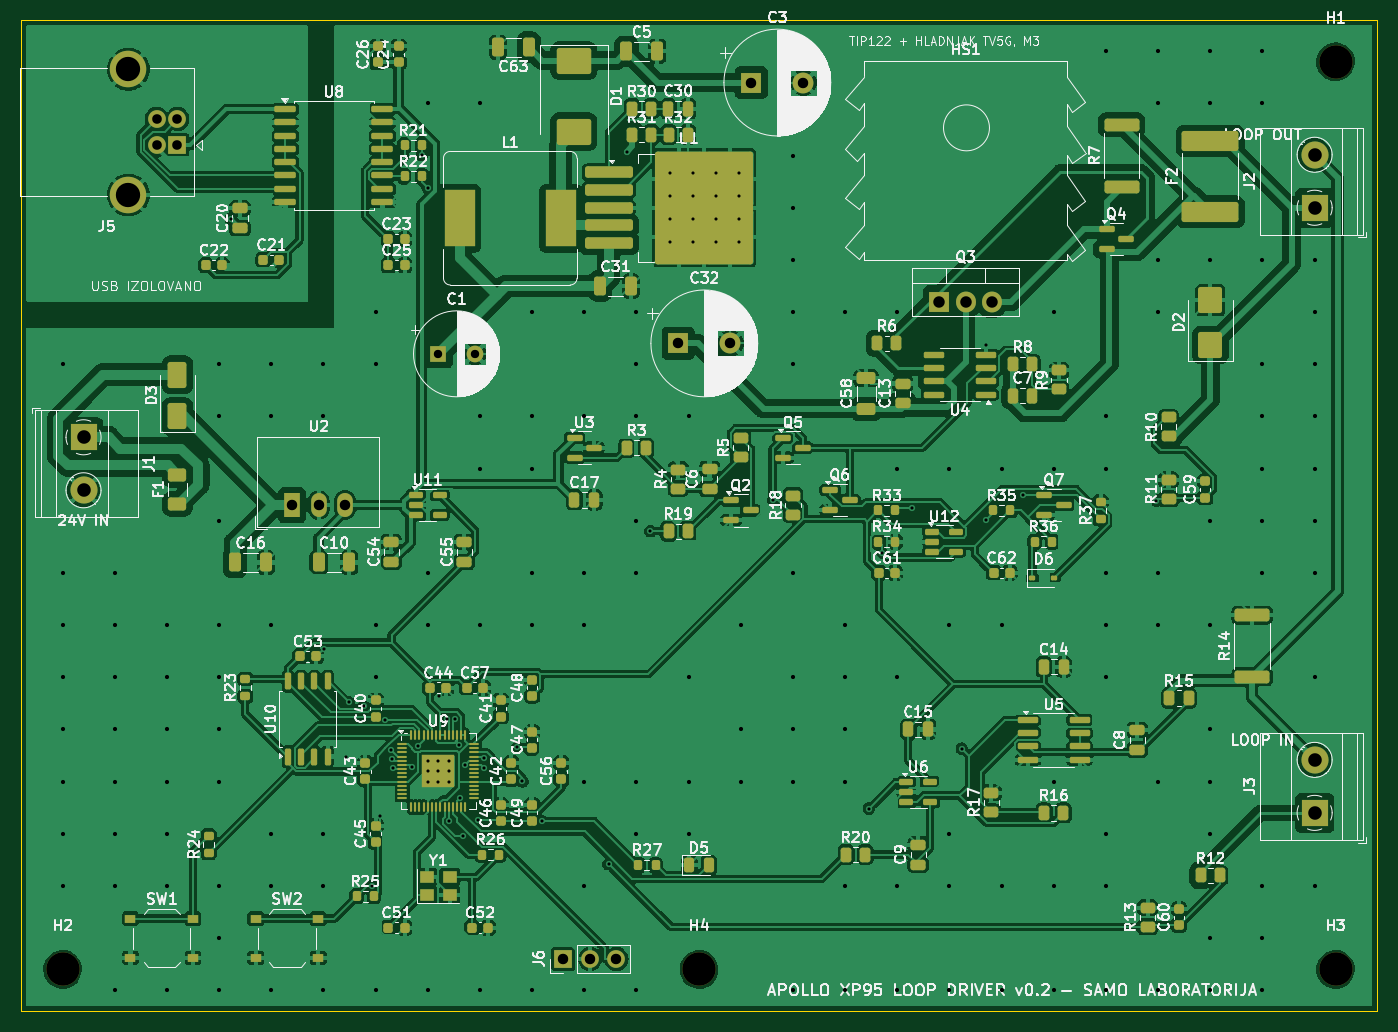
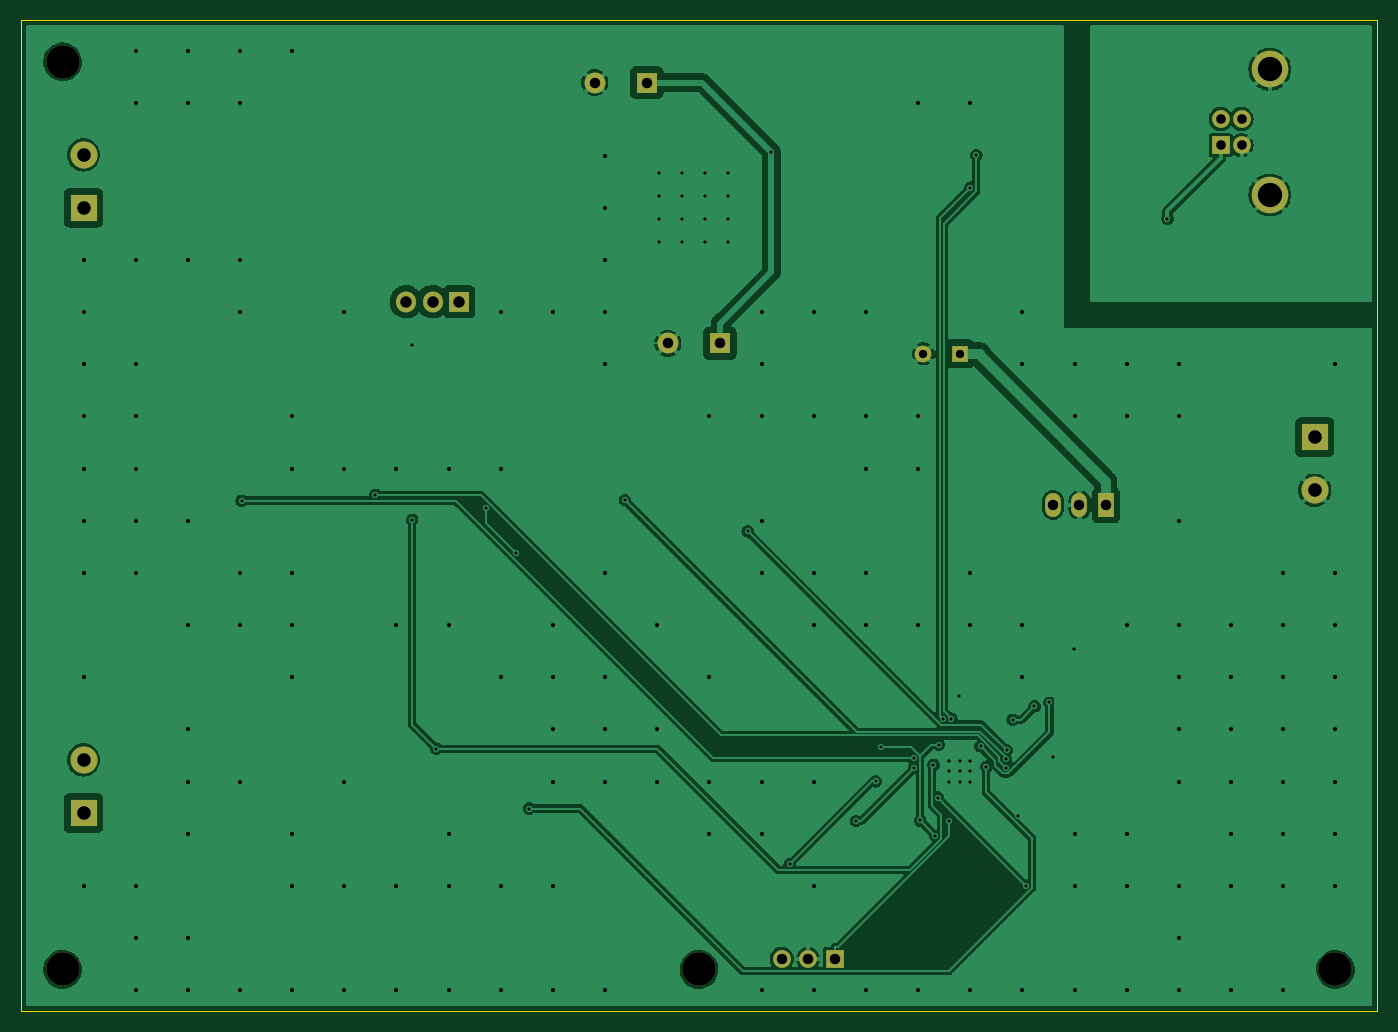
Circuit board: 11 layer files. Board 130.0 x 95.0 mm.
- bottom_copper: apollo_loop_driver-B_Cu.gbl (106600 bytes)
- bottom_mask: apollo_loop_driver-B_Mask.gbs (2025 bytes)
- paste: apollo_loop_driver-B_Paste.gbp (489 bytes)
- bottom_silk: apollo_loop_driver-B_Silkscreen.gbo (2035 bytes)
- outline: apollo_loop_driver-Edge_Cuts.gm1 (727 bytes)
- top_copper: apollo_loop_driver-F_Cu.gtl (485648 bytes)
- top_mask: apollo_loop_driver-F_Mask.gts (16261 bytes)
- paste: apollo_loop_driver-F_Paste.gtp (14953 bytes)
- top_silk: apollo_loop_driver-F_Silkscreen.gto (293547 bytes)
- drill: apollo_loop_driver-NPTH.drl (417 bytes)
- drill: apollo_loop_driver-PTH.drl (4594 bytes)

=== bottom_copper: apollo_loop_driver-B_Cu.gbl (106600 bytes, source omitted) ===
=== bottom_mask: apollo_loop_driver-B_Mask.gbs ===
%TF.GenerationSoftware,KiCad,Pcbnew,7.0.11+dfsg-1build4*%
%TF.CreationDate,2026-11-21T11:43:07+00:00*%
%TF.ProjectId,apollo_loop_driver,61706f6c-6c6f-45f6-9c6f-6f705f647269,rev?*%
%TF.SameCoordinates,Original*%
%TF.FileFunction,Soldermask,Bot*%
%TF.FilePolarity,Negative*%
%FSLAX46Y46*%
G04 Gerber Fmt 4.6, Leading zero omitted, Abs format (unit mm)*
G04 Created by KiCad (PCBNEW 7.0.11+dfsg-1build4) date 2026-11-21 11:43:07*
%MOMM*%
%LPD*%
G01*
G04 APERTURE LIST*
%ADD10R,1.700000X1.700000*%
%ADD11O,1.700000X1.700000*%
%ADD12C,3.200000*%
%ADD13R,1.905000X2.000000*%
%ADD14O,1.905000X2.000000*%
%ADD15R,2.000000X2.000000*%
%ADD16C,2.000000*%
%ADD17R,1.500000X2.300000*%
%ADD18O,1.500000X2.300000*%
%ADD19R,2.600000X2.600000*%
%ADD20C,2.600000*%
%ADD21R,1.600000X1.600000*%
%ADD22C,1.600000*%
%ADD23C,1.700000*%
%ADD24C,3.500000*%
G04 APERTURE END LIST*
D10*
%TO.C,J6*%
X152000000Y-190000000D03*
D11*
X154540000Y-190000000D03*
X157080000Y-190000000D03*
%TD*%
D12*
%TO.C,H4*%
X165000000Y-191000000D03*
%TD*%
%TO.C,H1*%
X226000000Y-104000000D03*
%TD*%
D13*
%TO.C,Q3*%
X188000000Y-127000000D03*
D14*
X190540000Y-127000000D03*
X193080000Y-127000000D03*
%TD*%
D15*
%TO.C,C32*%
X163000000Y-131000000D03*
D16*
X168000000Y-131000000D03*
%TD*%
D17*
%TO.C,U2*%
X126000000Y-146500000D03*
D18*
X128540000Y-146500000D03*
X131080000Y-146500000D03*
%TD*%
D19*
%TO.C,J3*%
X224000000Y-176000000D03*
D20*
X224000000Y-170920000D03*
%TD*%
D19*
%TO.C,J2*%
X224000000Y-118000000D03*
D20*
X224000000Y-112920000D03*
%TD*%
D12*
%TO.C,H2*%
X104000000Y-191000000D03*
%TD*%
D15*
%TO.C,C3*%
X170000000Y-106000000D03*
D16*
X175000000Y-106000000D03*
%TD*%
D21*
%TO.C,C1*%
X140000000Y-132000000D03*
D22*
X143500000Y-132000000D03*
%TD*%
D10*
%TO.C,J5*%
X115000000Y-112000000D03*
D23*
X115000000Y-109500000D03*
X113000000Y-109500000D03*
X113000000Y-112000000D03*
D24*
X110290000Y-116770000D03*
X110290000Y-104730000D03*
%TD*%
D19*
%TO.C,J1*%
X106000000Y-140000000D03*
D20*
X106000000Y-145080000D03*
%TD*%
D12*
%TO.C,H3*%
X226000000Y-191000000D03*
%TD*%
M02*

=== paste: apollo_loop_driver-B_Paste.gbp ===
%TF.GenerationSoftware,KiCad,Pcbnew,7.0.11+dfsg-1build4*%
%TF.CreationDate,2026-11-21T11:43:07+00:00*%
%TF.ProjectId,apollo_loop_driver,61706f6c-6c6f-45f6-9c6f-6f705f647269,rev?*%
%TF.SameCoordinates,Original*%
%TF.FileFunction,Paste,Bot*%
%TF.FilePolarity,Positive*%
%FSLAX46Y46*%
G04 Gerber Fmt 4.6, Leading zero omitted, Abs format (unit mm)*
G04 Created by KiCad (PCBNEW 7.0.11+dfsg-1build4) date 2026-11-21 11:43:07*
%MOMM*%
%LPD*%
G01*
G04 APERTURE LIST*
G04 APERTURE END LIST*
M02*

=== bottom_silk: apollo_loop_driver-B_Silkscreen.gbo ===
%TF.GenerationSoftware,KiCad,Pcbnew,7.0.11+dfsg-1build4*%
%TF.CreationDate,2026-11-21T11:43:07+00:00*%
%TF.ProjectId,apollo_loop_driver,61706f6c-6c6f-45f6-9c6f-6f705f647269,rev?*%
%TF.SameCoordinates,Original*%
%TF.FileFunction,Legend,Bot*%
%TF.FilePolarity,Positive*%
%FSLAX46Y46*%
G04 Gerber Fmt 4.6, Leading zero omitted, Abs format (unit mm)*
G04 Created by KiCad (PCBNEW 7.0.11+dfsg-1build4) date 2026-11-21 11:43:07*
%MOMM*%
%LPD*%
G01*
G04 APERTURE LIST*
%ADD10R,1.700000X1.700000*%
%ADD11O,1.700000X1.700000*%
%ADD12C,3.200000*%
%ADD13R,1.905000X2.000000*%
%ADD14O,1.905000X2.000000*%
%ADD15R,2.000000X2.000000*%
%ADD16C,2.000000*%
%ADD17R,1.500000X2.300000*%
%ADD18O,1.500000X2.300000*%
%ADD19R,2.600000X2.600000*%
%ADD20C,2.600000*%
%ADD21R,1.600000X1.600000*%
%ADD22C,1.600000*%
%ADD23C,1.700000*%
%ADD24C,3.500000*%
G04 APERTURE END LIST*
%LPC*%
D10*
%TO.C,J6*%
X152000000Y-190000000D03*
D11*
X154540000Y-190000000D03*
X157080000Y-190000000D03*
%TD*%
D12*
%TO.C,H4*%
X165000000Y-191000000D03*
%TD*%
%TO.C,H1*%
X226000000Y-104000000D03*
%TD*%
D13*
%TO.C,Q3*%
X188000000Y-127000000D03*
D14*
X190540000Y-127000000D03*
X193080000Y-127000000D03*
%TD*%
D15*
%TO.C,C32*%
X163000000Y-131000000D03*
D16*
X168000000Y-131000000D03*
%TD*%
D17*
%TO.C,U2*%
X126000000Y-146500000D03*
D18*
X128540000Y-146500000D03*
X131080000Y-146500000D03*
%TD*%
D19*
%TO.C,J3*%
X224000000Y-176000000D03*
D20*
X224000000Y-170920000D03*
%TD*%
D19*
%TO.C,J2*%
X224000000Y-118000000D03*
D20*
X224000000Y-112920000D03*
%TD*%
D12*
%TO.C,H2*%
X104000000Y-191000000D03*
%TD*%
D15*
%TO.C,C3*%
X170000000Y-106000000D03*
D16*
X175000000Y-106000000D03*
%TD*%
D21*
%TO.C,C1*%
X140000000Y-132000000D03*
D22*
X143500000Y-132000000D03*
%TD*%
D10*
%TO.C,J5*%
X115000000Y-112000000D03*
D23*
X115000000Y-109500000D03*
X113000000Y-109500000D03*
X113000000Y-112000000D03*
D24*
X110290000Y-116770000D03*
X110290000Y-104730000D03*
%TD*%
D19*
%TO.C,J1*%
X106000000Y-140000000D03*
D20*
X106000000Y-145080000D03*
%TD*%
D12*
%TO.C,H3*%
X226000000Y-191000000D03*
%TD*%
%LPD*%
M02*

=== outline: apollo_loop_driver-Edge_Cuts.gm1 ===
%TF.GenerationSoftware,KiCad,Pcbnew,7.0.11+dfsg-1build4*%
%TF.CreationDate,2026-11-21T11:43:07+00:00*%
%TF.ProjectId,apollo_loop_driver,61706f6c-6c6f-45f6-9c6f-6f705f647269,rev?*%
%TF.SameCoordinates,Original*%
%TF.FileFunction,Profile,NP*%
%FSLAX46Y46*%
G04 Gerber Fmt 4.6, Leading zero omitted, Abs format (unit mm)*
G04 Created by KiCad (PCBNEW 7.0.11+dfsg-1build4) date 2026-11-21 11:43:07*
%MOMM*%
%LPD*%
G01*
G04 APERTURE LIST*
%TA.AperFunction,Profile*%
%ADD10C,0.100000*%
%TD*%
G04 APERTURE END LIST*
D10*
X230000000Y-195000000D02*
X100000000Y-195000000D01*
X230000000Y-100000000D02*
X230000000Y-195000000D01*
X100000000Y-195000000D02*
X100000000Y-100000000D01*
X100000000Y-100000000D02*
X230000000Y-100000000D01*
M02*

=== top_copper: apollo_loop_driver-F_Cu.gtl (485648 bytes, source omitted) ===
=== top_mask: apollo_loop_driver-F_Mask.gts (16261 bytes, source omitted) ===
=== paste: apollo_loop_driver-F_Paste.gtp (14953 bytes, source omitted) ===
=== top_silk: apollo_loop_driver-F_Silkscreen.gto (293547 bytes, source omitted) ===
=== drill: apollo_loop_driver-NPTH.drl ===
M48
; DRILL file {KiCad 7.0.11+dfsg-1build4} date Sat Nov 21 11:43:07 2026
; FORMAT={-:-/ absolute / metric / decimal}
; #@! TF.CreationDate,2026-11-21T11:43:07+00:00
; #@! TF.GenerationSoftware,Kicad,Pcbnew,7.0.11+dfsg-1build4
; #@! TF.FileFunction,NonPlated,1,2,NPTH
FMAT,2
METRIC
; #@! TA.AperFunction,NonPlated,NPTH,ComponentDrill
T1C3.200
%
G90
G05
T1
X104.0Y-191.0
X165.0Y-191.0
X226.0Y-104.0
X226.0Y-191.0
M30

=== drill: apollo_loop_driver-PTH.drl ===
M48
; DRILL file {KiCad 7.0.11+dfsg-1build4} date Sat Nov 21 11:43:07 2026
; FORMAT={-:-/ absolute / metric / decimal}
; #@! TF.CreationDate,2026-11-21T11:43:07+00:00
; #@! TF.GenerationSoftware,Kicad,Pcbnew,7.0.11+dfsg-1build4
; #@! TF.FileFunction,Plated,1,2,PTH
FMAT,2
METRIC
; #@! TA.AperFunction,Plated,PTH,ViaDrill
T1C0.300
; #@! TA.AperFunction,Plated,PTH,ViaDrill
T2C0.400
; #@! TA.AperFunction,Plated,PTH,ComponentDrill
T3C0.800
; #@! TA.AperFunction,Plated,PTH,ComponentDrill
T4C0.920
; #@! TA.AperFunction,Plated,PTH,ComponentDrill
T5C1.000
; #@! TA.AperFunction,Plated,PTH,ComponentDrill
T6C1.100
; #@! TA.AperFunction,Plated,PTH,ComponentDrill
T7C1.300
; #@! TA.AperFunction,Plated,PTH,ComponentDrill
T8C2.330
%
G90
G05
T1
X120.103Y-119.053
X129.025Y-160.25
X131.118Y-170.6
X131.416Y-165.411
X132.856Y-165.789
X133.667Y-182.983
X134.391Y-176.322
X134.934Y-167.067
X135.492Y-169.995
X135.597Y-170.881
X135.627Y-171.66
X137.476Y-171.571
X138.016Y-169.62
X138.425Y-112.949
X138.99Y-116.078
X139.0Y-171.0
X139.0Y-172.0
X139.0Y-173.0
X140.0Y-171.0
X140.0Y-172.0
X140.0Y-173.0
X140.097Y-164.783
X140.825Y-166.967
X140.997Y-176.813
X141.0Y-171.0
X141.0Y-172.0
X141.0Y-173.0
X141.598Y-166.972
X142.027Y-169.463
X142.123Y-174.527
X142.342Y-178.201
X142.538Y-171.4
X143.814Y-176.729
X144.388Y-171.687
X144.396Y-170.769
X147.577Y-169.707
X148.069Y-172.975
X149.965Y-176.779
X156.32Y-180.915
X158.074Y-112.616
X160.34Y-149.0
X162.2Y-114.7
X162.2Y-116.9
X162.2Y-119.1
X162.2Y-121.3
X164.4Y-114.7
X164.4Y-116.9
X164.4Y-119.1
X164.4Y-121.3
X166.6Y-114.7
X166.6Y-116.9
X166.6Y-119.1
X166.6Y-121.3
X168.8Y-114.7
X168.8Y-116.9
X168.8Y-119.1
X168.8Y-121.3
X172.107Y-146.012
X181.275Y-175.585
X182.534Y-151.082
X185.408Y-146.822
X190.197Y-169.857
X192.475Y-131.188
X192.508Y-147.924
X196.032Y-145.517
X208.826Y-146.071
T2
X104.0Y-133.0
X104.0Y-153.0
X104.0Y-158.0
X104.0Y-163.0
X104.0Y-168.0
X104.0Y-173.0
X104.0Y-178.0
X104.0Y-183.0
X109.0Y-153.0
X109.0Y-158.0
X109.0Y-163.0
X109.0Y-168.0
X109.0Y-173.0
X109.0Y-178.0
X109.0Y-183.0
X109.0Y-193.0
X114.0Y-158.0
X114.0Y-163.0
X114.0Y-168.0
X114.0Y-173.0
X114.0Y-178.0
X114.0Y-183.0
X114.0Y-193.0
X119.0Y-133.0
X119.0Y-138.0
X119.0Y-148.0
X119.0Y-158.0
X119.0Y-163.0
X119.0Y-168.0
X119.0Y-173.0
X119.0Y-183.0
X119.0Y-188.0
X119.0Y-193.0
X124.0Y-133.0
X124.0Y-138.0
X124.0Y-158.0
X124.0Y-178.0
X124.0Y-183.0
X124.0Y-193.0
X129.0Y-133.0
X129.0Y-138.0
X129.0Y-178.0
X129.0Y-183.0
X129.0Y-193.0
X134.0Y-128.0
X134.0Y-133.0
X134.0Y-158.0
X134.0Y-163.0
X134.0Y-193.0
X139.0Y-108.0
X139.0Y-153.0
X139.0Y-158.0
X139.0Y-193.0
X144.0Y-108.0
X144.0Y-138.0
X144.0Y-143.0
X144.0Y-158.0
X144.0Y-193.0
X149.0Y-128.0
X149.0Y-138.0
X149.0Y-143.0
X149.0Y-153.0
X149.0Y-158.0
X149.0Y-193.0
X154.0Y-128.0
X154.0Y-138.0
X154.0Y-153.0
X154.0Y-158.0
X154.0Y-173.0
X154.0Y-183.0
X154.0Y-193.0
X159.0Y-128.0
X159.0Y-133.0
X159.0Y-138.0
X159.0Y-148.0
X159.0Y-153.0
X159.0Y-173.0
X159.0Y-178.0
X159.0Y-193.0
X164.0Y-138.0
X164.0Y-163.0
X164.0Y-173.0
X164.0Y-178.0
X169.0Y-158.0
X169.0Y-168.0
X169.0Y-173.0
X174.0Y-113.0
X174.0Y-118.0
X174.0Y-123.0
X174.0Y-128.0
X174.0Y-133.0
X174.0Y-153.0
X174.0Y-163.0
X174.0Y-168.0
X174.0Y-173.0
X174.0Y-193.0
X179.0Y-128.0
X179.0Y-158.0
X179.0Y-163.0
X179.0Y-168.0
X179.0Y-173.0
X179.0Y-183.0
X179.0Y-193.0
X184.0Y-128.0
X184.0Y-143.0
X184.0Y-163.0
X184.0Y-183.0
X184.0Y-193.0
X189.0Y-143.0
X189.0Y-158.0
X189.0Y-178.0
X189.0Y-183.0
X189.0Y-193.0
X194.0Y-143.0
X194.0Y-158.0
X194.0Y-183.0
X194.0Y-193.0
X199.0Y-128.0
X199.0Y-143.0
X199.0Y-173.0
X199.0Y-183.0
X199.0Y-193.0
X204.0Y-103.0
X204.0Y-138.0
X204.0Y-143.0
X204.0Y-153.0
X204.0Y-158.0
X204.0Y-163.0
X204.0Y-178.0
X204.0Y-183.0
X204.0Y-193.0
X209.0Y-103.0
X209.0Y-108.0
X209.0Y-123.0
X209.0Y-128.0
X209.0Y-153.0
X209.0Y-158.0
X209.0Y-173.0
X209.0Y-193.0
X214.0Y-103.0
X214.0Y-108.0
X214.0Y-123.0
X214.0Y-148.0
X214.0Y-158.0
X214.0Y-168.0
X214.0Y-173.0
X214.0Y-178.0
X214.0Y-188.0
X214.0Y-193.0
X219.0Y-103.0
X219.0Y-108.0
X219.0Y-123.0
X219.0Y-133.0
X219.0Y-138.0
X219.0Y-143.0
X219.0Y-148.0
X219.0Y-153.0
X219.0Y-183.0
X219.0Y-188.0
X219.0Y-193.0
X224.0Y-123.0
X224.0Y-128.0
X224.0Y-133.0
X224.0Y-138.0
X224.0Y-143.0
X224.0Y-148.0
X224.0Y-153.0
X224.0Y-163.0
X224.0Y-183.0
T3
X140.0Y-132.0
X143.5Y-132.0
T4
X113.0Y-109.5
X113.0Y-112.0
X115.0Y-109.5
X115.0Y-112.0
T5
X126.0Y-146.5
X128.54Y-146.5
X131.08Y-146.5
X152.0Y-190.0
X154.54Y-190.0
X157.08Y-190.0
X163.0Y-131.0
X168.0Y-131.0
X170.0Y-106.0
X175.0Y-106.0
T6
X188.0Y-127.0
X190.54Y-127.0
X193.08Y-127.0
T7
X106.0Y-140.0
X106.0Y-145.08
X224.0Y-112.92
X224.0Y-118.0
X224.0Y-170.92
X224.0Y-176.0
T8
X110.29Y-104.73
X110.29Y-116.77
M30
